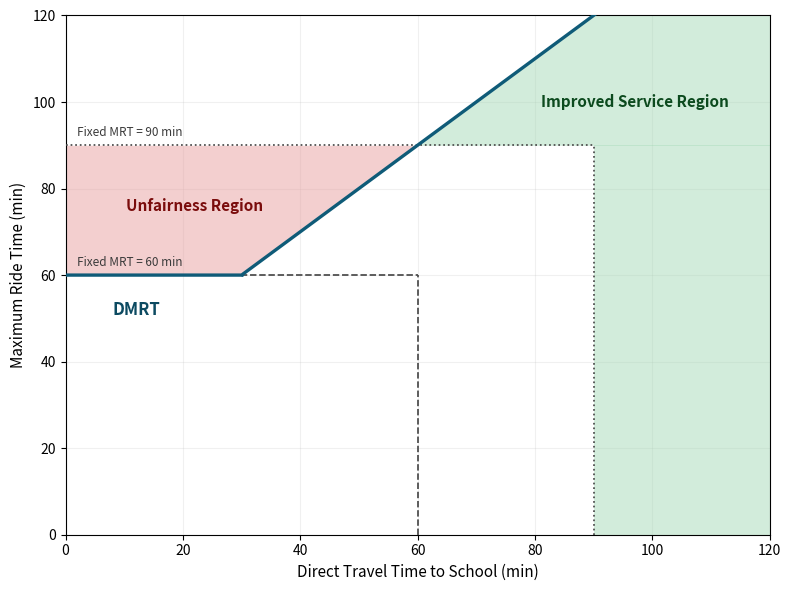

Write the Python code that produced this figure.
import json
from pathlib import Path

import matplotlib.pyplot as plt
import matplotlib.ticker as ticker
import matplotlib.patches as mpatches
from matplotlib.patches import Polygon
from matplotlib.collections import PatchCollection
import numpy as np


# ── helpers ────────────────────────────────────────────────────────────────────

def _collect_values(obj, key):
    values = []
    if isinstance(obj, dict):
        for k, v in obj.items():
            if k == key and isinstance(v, (int, float)):
                values.append(float(v))
            values.extend(_collect_values(v, key))
    elif isinstance(obj, list):
        for item in obj:
            values.extend(_collect_values(item, key))
    return values


def _load_observed_direct_times(base_dir: Path, load_from_files: bool = False):
    if not load_from_files:
        return []
    candidates = sorted(base_dir.glob("*/output.json"))
    best = []
    for p in candidates:
        try:
            with p.open("r", encoding="utf-8") as f:
                data = json.load(f)
            vals = _collect_values(data, "direct_potential_min")
            vals = [v for v in vals if 0.0 <= v <= 120.0]
            if len(vals) > len(best):
                best = vals
        except Exception:
            continue
    return best


# ── main plot ──────────────────────────────────────────────────────────────────

def plot_dmrt_corridor(output_pdf: Path, output_png: Path, show_histogram: bool = False):

    tau_min  = 60.0   # floor
    tau_add  = 30.0   # additive offset
    mrt_low  = 60.0   # lower fixed MRT for comparison
    mrt_high = 90.0   # upper fixed MRT for comparison
    x_max    = 120.0

    x = np.linspace(0.0, x_max, 1201)

    # DMRT formula: Max(60, T_direct + 30)
    # flat at 60 for x < 30, then slope-1 line for x >= 30
    y_dmrt   = np.maximum(tau_min, x + tau_add)
    y_direct = x   # reference diagonal

    # ── figure ─────────────────────────────────────────────────────────────────
    fig, ax = plt.subplots(figsize=(8.0, 6.0), dpi=220)

    # ══ REGION 1: Unfairness Region ════════════════════════════════════════════
    # Where Fixed MRT=90 permits ride times DMRT would reject.
    # Bounded by: x=0 (left), DMRT line (top), y=mrt_high (bottom), x=60 (right)
    unfair_x_end = mrt_high - tau_add   # = 60
    mask_unfair  = x <= unfair_x_end
    ax.fill_between(
        x[mask_unfair],
        mrt_high,                   # bottom edge: Fixed MRT = 90
        y_dmrt[mask_unfair],        # top edge:    DMRT line
        color="#e8a0a0", alpha=0.50, linewidth=0,
    )

    # ══ REGION 2: Improved Service Region ══════════════════════════════════════
    # Sub-area A: x in [60,90], y between mrt_high and y_dmrt (parallelogram)
    mask_improved = x >= unfair_x_end
    ax.fill_between(
        x[mask_improved],
        mrt_high,
        y_dmrt[mask_improved],
        color="#9dd6b0", alpha=0.45, linewidth=0,
    )

    # Sub-area B: x in [90,120], y between 0 and mrt_high (rectangle)
    # Students with T_direct > Fixed MRT, completely excluded by fixed cap
    mask_rect = x >= mrt_high
    ax.fill_between(
        x[mask_rect],
        0,
        mrt_high,
        color="#9dd6b0", alpha=0.45, linewidth=0,
    )

    # ── DMRT line ──────────────────────────────────────────────────────────────
    ax.plot(x, y_dmrt, color="#0f5b78", linewidth=2.4, zorder=4)

    # kink point at T_direct = 30
    kink_x = tau_min - tau_add   # = 30
    kink_y = tau_min             # = 60
    ax.plot(kink_x, kink_y, "o", color="#0f5b78", markersize=1, zorder=5)

    # ── Fixed MRT rectangle guides ─────────────────────────────────────────────
    # Each draws an L: horizontal from x=0 to x=mrt_val,
    #                  vertical from y=0 to y=mrt_val
    for mrt_val, ls in [(mrt_low, "--"), (mrt_high, ":")]:
        ax.plot([0, mrt_val], [mrt_val, mrt_val],
                color="#4a4a4a", linewidth=1.25, linestyle=ls, zorder=3)
        ax.plot([mrt_val, mrt_val], [0, mrt_val],
                color="#4a4a4a", linewidth=1.25, linestyle=ls, zorder=3)

    # ── student distribution histogram ─────────────────────────────────────────
    if show_histogram:
        obs = _load_observed_direct_times(
            Path("experiments/experiment4_crossings")
        )
        # Fallback synthetic distribution if no data found
        if not obs:
            rng = np.random.default_rng(42)
            obs = list(rng.normal(loc=25, scale=10, size=300).clip(2, 80))

        bins = np.arange(0, x_max + 4, 4)
        counts, edges = np.histogram(obs, bins=bins)
        if counts.max() > 0:
            scale_height = 12.0
            heights = (counts / counts.max()) * scale_height
            centers = (edges[:-1] + edges[1:]) / 2.0
            widths  = np.diff(edges) * 0.88
            ax.bar(
                centers, heights, width=widths, bottom=0.0,
                color="#e07b10", alpha=0.50, edgecolor="none", zorder=2,
            )

    # ── text labels ────────────────────────────────────────────────────────────

    # Fixed MRT labels
    ax.text(2.0, mrt_low + 1.5,
            "Fixed MRT = 60 min",
            color="#3b3b3b", fontsize=8.5, ha="left", va="bottom", zorder=6)
    ax.text(2.0, mrt_high + 1.5,
            "Fixed MRT = 90 min",
            color="#3b3b3b", fontsize=8.5, ha="left", va="bottom", zorder=6)

    # DMRT label
    ax.text(
        8, 54,
        "DMRT",
        color="#0c4a61", fontsize=12, fontweight="bold",
        ha="left", va="top", zorder=6,
    )

    # Unfairness Region label: centred inside the pink region
    ax.text(
        22, 76,
        "Unfairness Region",
        color="#7a0c0c", fontsize=11, fontweight="bold",
        ha="center", va="center", zorder=6,
    )

    # Improved Service Region label
    ax.text(
        97, 100,
        "Improved Service Region",
        color="#0c4a1e", fontsize=11, fontweight="bold",
        ha="center", va="center", zorder=6,
    )

    # ── axes formatting ────────────────────────────────────────────────────────
    ax.set_xlim(0, x_max)
    ax.set_ylim(0, x_max)
    ax.set_xlabel("Direct Travel Time to School (min)", fontsize=11)
    ax.set_ylabel("Maximum Ride Time (min)", fontsize=11)
    ax.xaxis.set_major_locator(ticker.MultipleLocator(20))
    ax.yaxis.set_major_locator(ticker.MultipleLocator(20))
    ax.grid(alpha=0.18)
    ax.set_axisbelow(True)

    fig.tight_layout()
    fig.savefig(output_pdf, bbox_inches="tight")
    fig.savefig(output_png, bbox_inches="tight")
    plt.close(fig)
    print(f"Saved: {output_pdf}")
    print(f"Saved: {output_png}")


if __name__ == "__main__":
    import argparse
    parser = argparse.ArgumentParser()
    parser.add_argument("--output-pdf", default="dmrt_corridor.pdf")
    parser.add_argument("--output-png", default="dmrt_corridor.png")
    args    = parser.parse_args()
    out_pdf = Path(args.output_pdf)
    out_png = Path(args.output_png)
    out_pdf.parent.mkdir(parents=True, exist_ok=True)
    out_png.parent.mkdir(parents=True, exist_ok=True)
    plot_dmrt_corridor(out_pdf, out_png)
